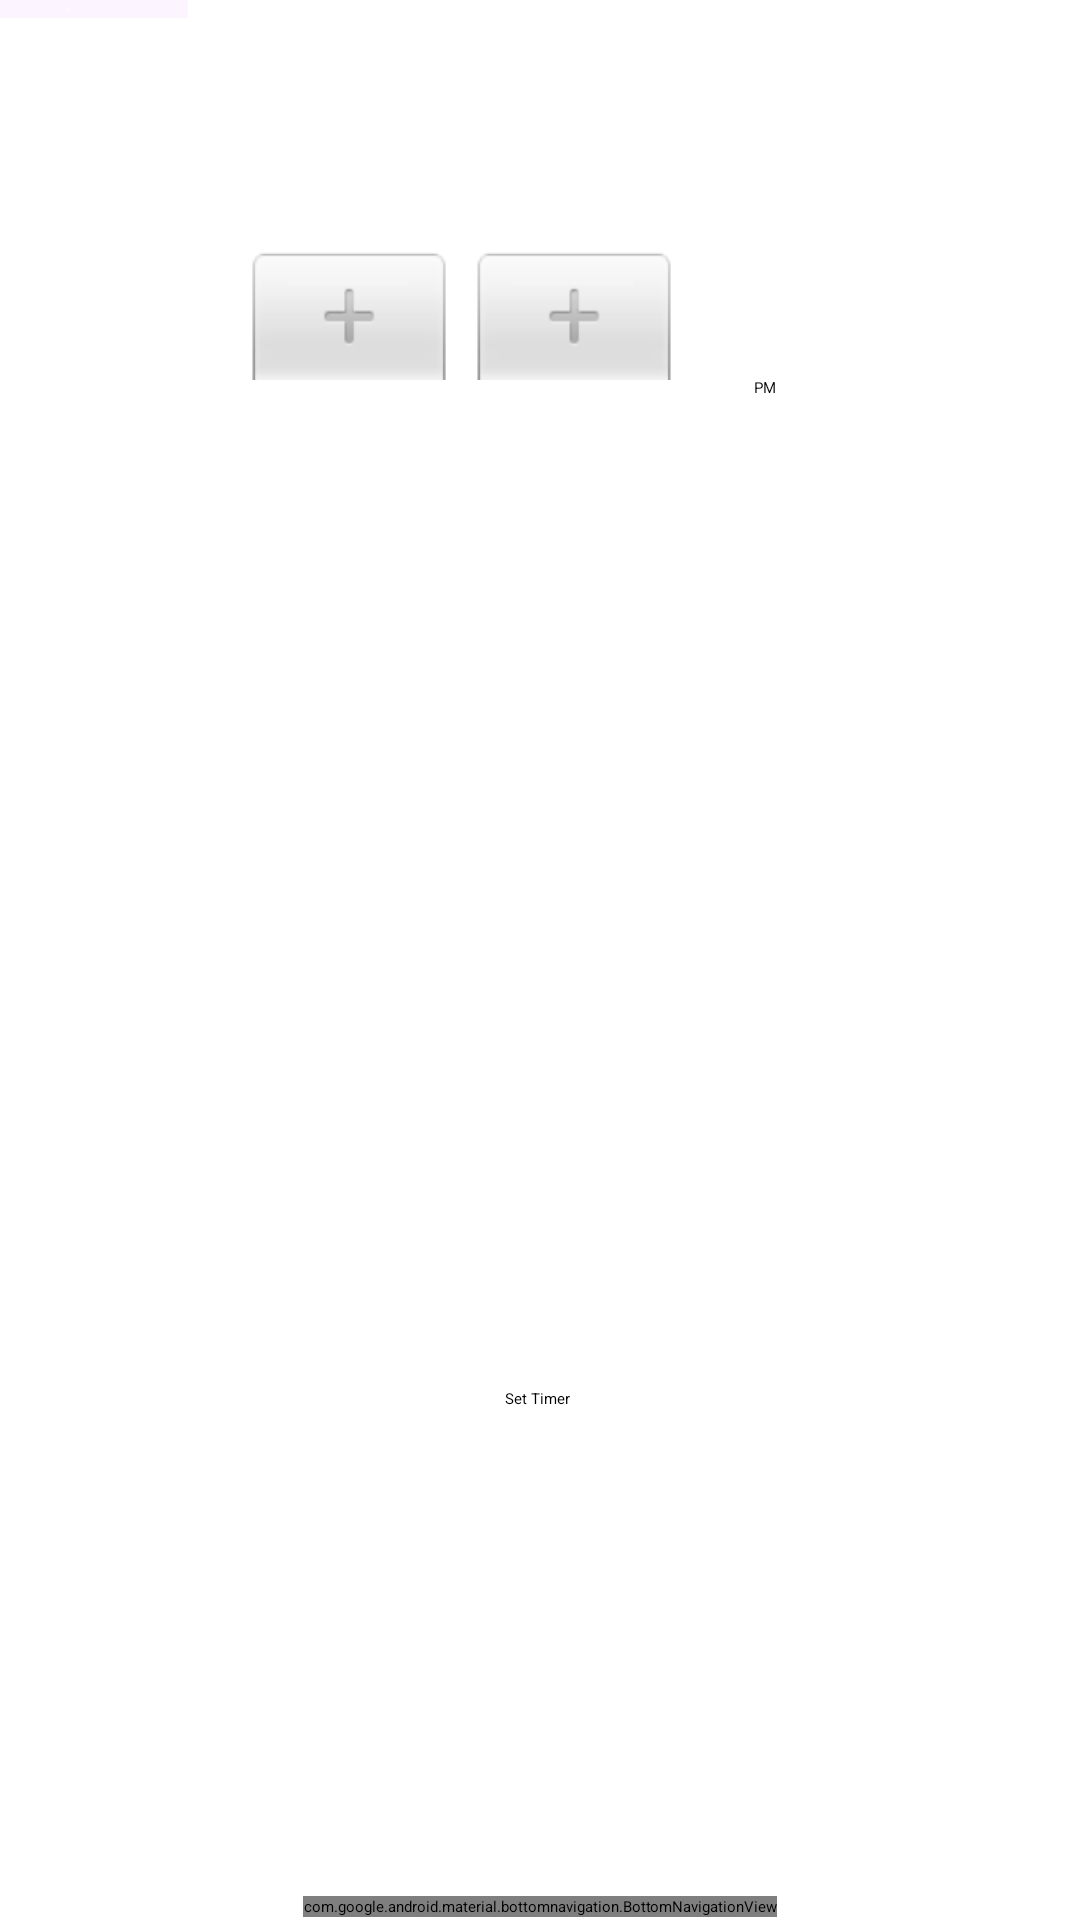

Write the Android layout XML for this screen, with the resource values it uses.
<!-- AndroidManifest.xml: application theme Theme.HealthcareApp -->
<!-- res/layout/activity_reminder.xml -->
<?xml version="1.0" encoding="utf-8"?>
<androidx.constraintlayout.widget.ConstraintLayout xmlns:android="http://schemas.android.com/apk/res/android"
    xmlns:app="http://schemas.android.com/apk/res-auto"
    xmlns:tools="http://schemas.android.com/tools"
    android:layout_width="match_parent"
    android:layout_height="match_parent"
    android:background="@drawable/new_bg"
    android:gravity="center_vertical"
    android:orientation="vertical"
    tools:context=".Reminder">

    <ImageButton
        android:id="@+id/back"
        android:layout_width="80dp"
        android:layout_height="0dp"
        android:layout_marginStart="-18dp"
        android:layout_marginBottom="626dp"
        android:background="#0AB011EA"
        android:src="@drawable/backbtn_foreground"
        app:layout_constraintBottom_toTopOf="@+id/nav"
        app:layout_constraintStart_toStartOf="parent"
        app:layout_constraintTop_toTopOf="parent"
        tools:ignore="MissingConstraints" />

    <TextView
        android:id="@+id/textView3"
        android:layout_width="wrap_content"
        android:layout_height="wrap_content"
        android:layout_marginBottom="7dp"
        android:text="Select the time for your Reminder!"
        android:textColor="@color/white"
        android:textSize="20dp"
        android:textStyle="italic"
        app:layout_constraintBottom_toBottomOf="@+id/back"
        app:layout_constraintEnd_toEndOf="parent"
        app:layout_constraintStart_toStartOf="parent"
        tools:ignore="MissingConstraints" />

    <TimePicker
        android:id="@+id/timePicker"
        android:layout_width="360dp"
        android:layout_height="300dp"
        android:layout_marginTop="150dp"
        android:layout_marginBottom="40dp"
        android:background="@drawable/patient_login_button_bg"
        android:backgroundTint="@color/white"
        android:timePickerMode="spinner"
        app:layout_constraintBottom_toTopOf="@+id/btnTimer"
        app:layout_constraintEnd_toEndOf="parent"
        app:layout_constraintHorizontal_bias="0.49"
        app:layout_constraintStart_toStartOf="parent"
        app:layout_constraintTop_toTopOf="parent" />

    <Button
        android:id="@+id/btnTimer"
        android:layout_width="wrap_content"
        android:layout_height="wrap_content"
        android:layout_marginTop="40dp"
        android:layout_marginBottom="238dp"
        android:backgroundTint="@color/white"
        android:text="Set Timer"
        android:textColor="@color/black"
        app:layout_constraintBottom_toBottomOf="parent"
        app:layout_constraintEnd_toEndOf="parent"
        app:layout_constraintHorizontal_bias="0.498"
        app:layout_constraintStart_toStartOf="parent"
        app:layout_constraintTop_toBottomOf="@+id/timePicker" />


    <FrameLayout
        android:id="@+id/frameLayout"
        android:layout_width="wrap_content"
        android:layout_height="0dp"
        android:layout_marginTop="10dp"
        android:layout_marginBottom="1dp"
        android:background="@color/bgblue"
        app:layout_constraintBottom_toBottomOf="parent"
        app:layout_constraintEnd_toStartOf="parent"
        app:layout_constraintStart_toStartOf="parent"
        app:layout_constraintTop_toTopOf="@+id/nav"
        tools:ignore="MissingConstraints">

    </FrameLayout>

    <com.google.android.material.bottomnavigation.BottomNavigationView
        android:id="@+id/nav"
        android:layout_width="wrap_content"
        android:layout_height="wrap_content"
        android:layout_alignParentBottom="true"
        android:layout_marginBottom="1dp"
        app:layout_constraintBottom_toBottomOf="parent"
        app:layout_constraintEnd_toEndOf="parent"
        app:layout_constraintStart_toStartOf="parent"
        app:layout_constraintTop_toBottomOf="@+id/back"
        app:menu="@menu/menu_home"
        tools:ignore="MissingConstraints" />

</androidx.constraintlayout.widget.ConstraintLayout>
<!-- resources referenced by this layout -->
<resources>
  <color name="bgblue">#5D3FD3</color>
      0000FF
      #90EE90
  <color name="black">#FF000000</color>
  <color name="white">#FFFFFFFF</color>
  <!-- drawable backbtn_foreground (drawable) -->
  <vector xmlns:android="http://schemas.android.com/apk/res/android"
      android:width="108dp"
      android:height="108dp"
      android:viewportWidth="24"
      android:viewportHeight="24"
      android:tint="#FFFFFF"
      android:autoMirrored="true">
    <group android:scaleX="0.464"
        android:scaleY="0.464"
        android:translateX="6.432"
        android:translateY="6.432">
      <path
          android:fillColor="@android:color/white"
          android:pathData="M20,11H7.83l5.59,-5.59L12,4l-8,8 8,8 1.41,-1.41L7.83,13H20v-2z"/>
    </group>
  </vector>
  <!-- drawable patient_login_button_bg (drawable) -->
  <?xml version="1.0" encoding="utf-8"?>
  <selector xmlns:android="http://schemas.android.com/apk/res/android">
      <item>
      <shape android:shape="rectangle">
          <solid android:color="@color/white"/>
          <corners android:radius="50dp"/>
      </shape>
      </item>
  
  </selector>
</resources>
